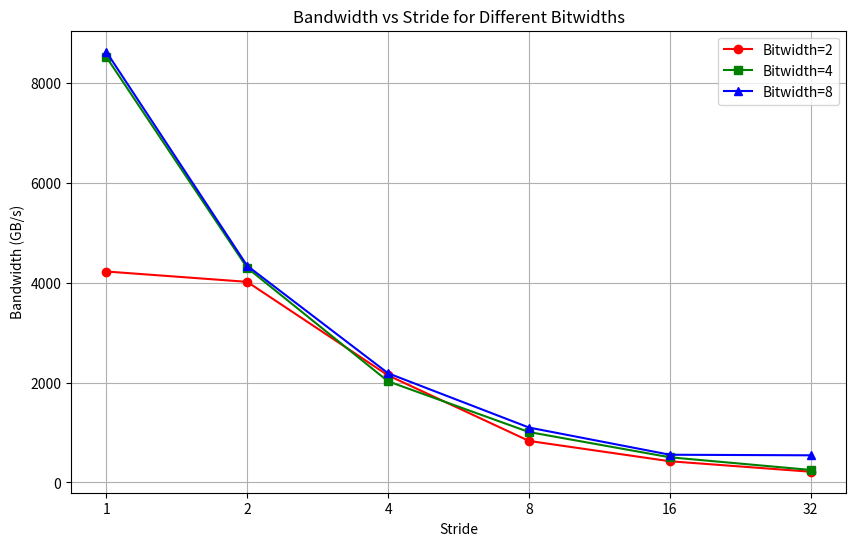

This chart was generated by the following Python code:
import matplotlib.pyplot as plt

# 数据
strides = [1, 2, 4, 8, 16, 32]
bandwidth_bitwidth_2 = [4227.10, 4019.72, 2145.04, 831.123, 423.803, 214.139]
bandwidth_bitwidth_4 = [8529.12, 4301.24, 2025.68, 1009.35, 503.37, 249.593]
bandwidth_bitwidth_8 = [8632.03, 4342.10, 2187.54, 1099.67, 554.569, 543.169]

# 绘制折线图
plt.figure(figsize=(10, 6))
plt.plot(strides, bandwidth_bitwidth_2, marker='o', linestyle='-', color='r', label='Bitwidth=2')
plt.plot(strides, bandwidth_bitwidth_4, marker='s', linestyle='-', color='g', label='Bitwidth=4')
plt.plot(strides, bandwidth_bitwidth_8, marker='^', linestyle='-', color='b', label='Bitwidth=8')
plt.xlabel('Stride')
plt.ylabel('Bandwidth (GB/s)')
plt.title('Bandwidth vs Stride for Different Bitwidths')
plt.grid(True)
plt.xscale('log', base=2)  # 使用对数刻度以更好地展示 stride 的变化
plt.xticks(strides, strides)  # 设置 x 轴刻度
plt.legend()  # 显示图例
plt.show()